Photos from the image-classification dataset "dataset" in the GitHub repository SnehalThakur/ComputerVision-CV. Its 12 classes are: black-grass, charlock, cleavers, common chickweed, common wheat, fat hen, loose silky-bent, maize, scentless mayweed, shepherds purse, small-flowered cranesbill, sugar beet.

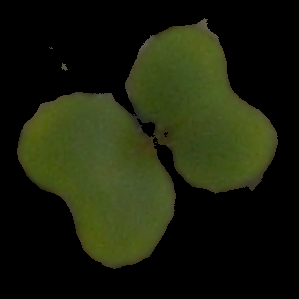
Label: charlock

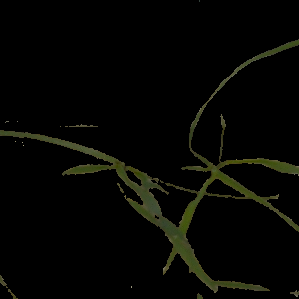
Label: loose silky-bent

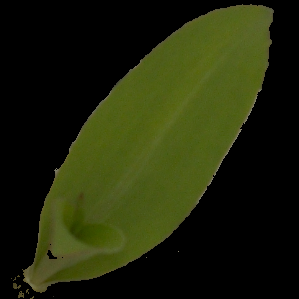
Label: maize

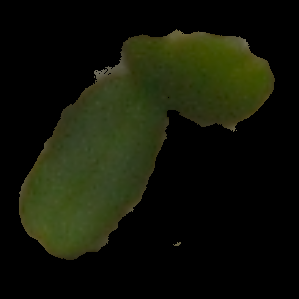
Label: cleavers

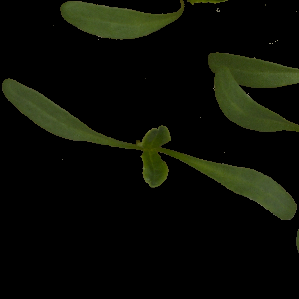
Label: sugar beet

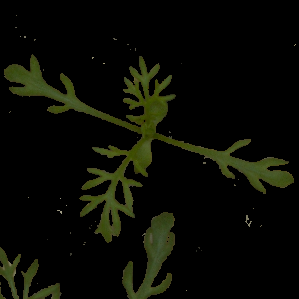
Label: scentless mayweed
